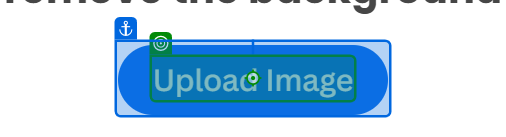
Task: Background removal automation
Workflow: Main

Step 1: click on the element 'Upload Image' in window 'Upload Image - remove.bg' (chrome.exe)

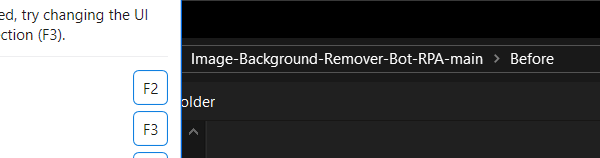
Step 2: Attach the file selection pop-up window on the dialog in window 'Open' (chrome.exe)

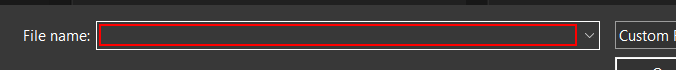
Step 3: type [CurrentFile.FullName]

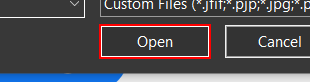
Step 4: click in window 'Open'

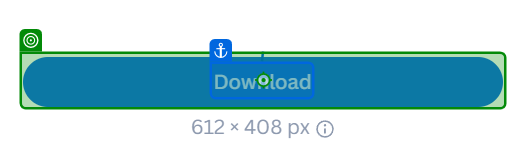
Step 5: click on the button 'Download' in window 'Upload Image - remove.bg' (chrome.exe)

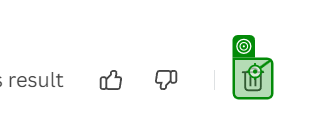
Step 6: click on the icon in window 'Upload Image - remove.bg' (chrome.exe)
